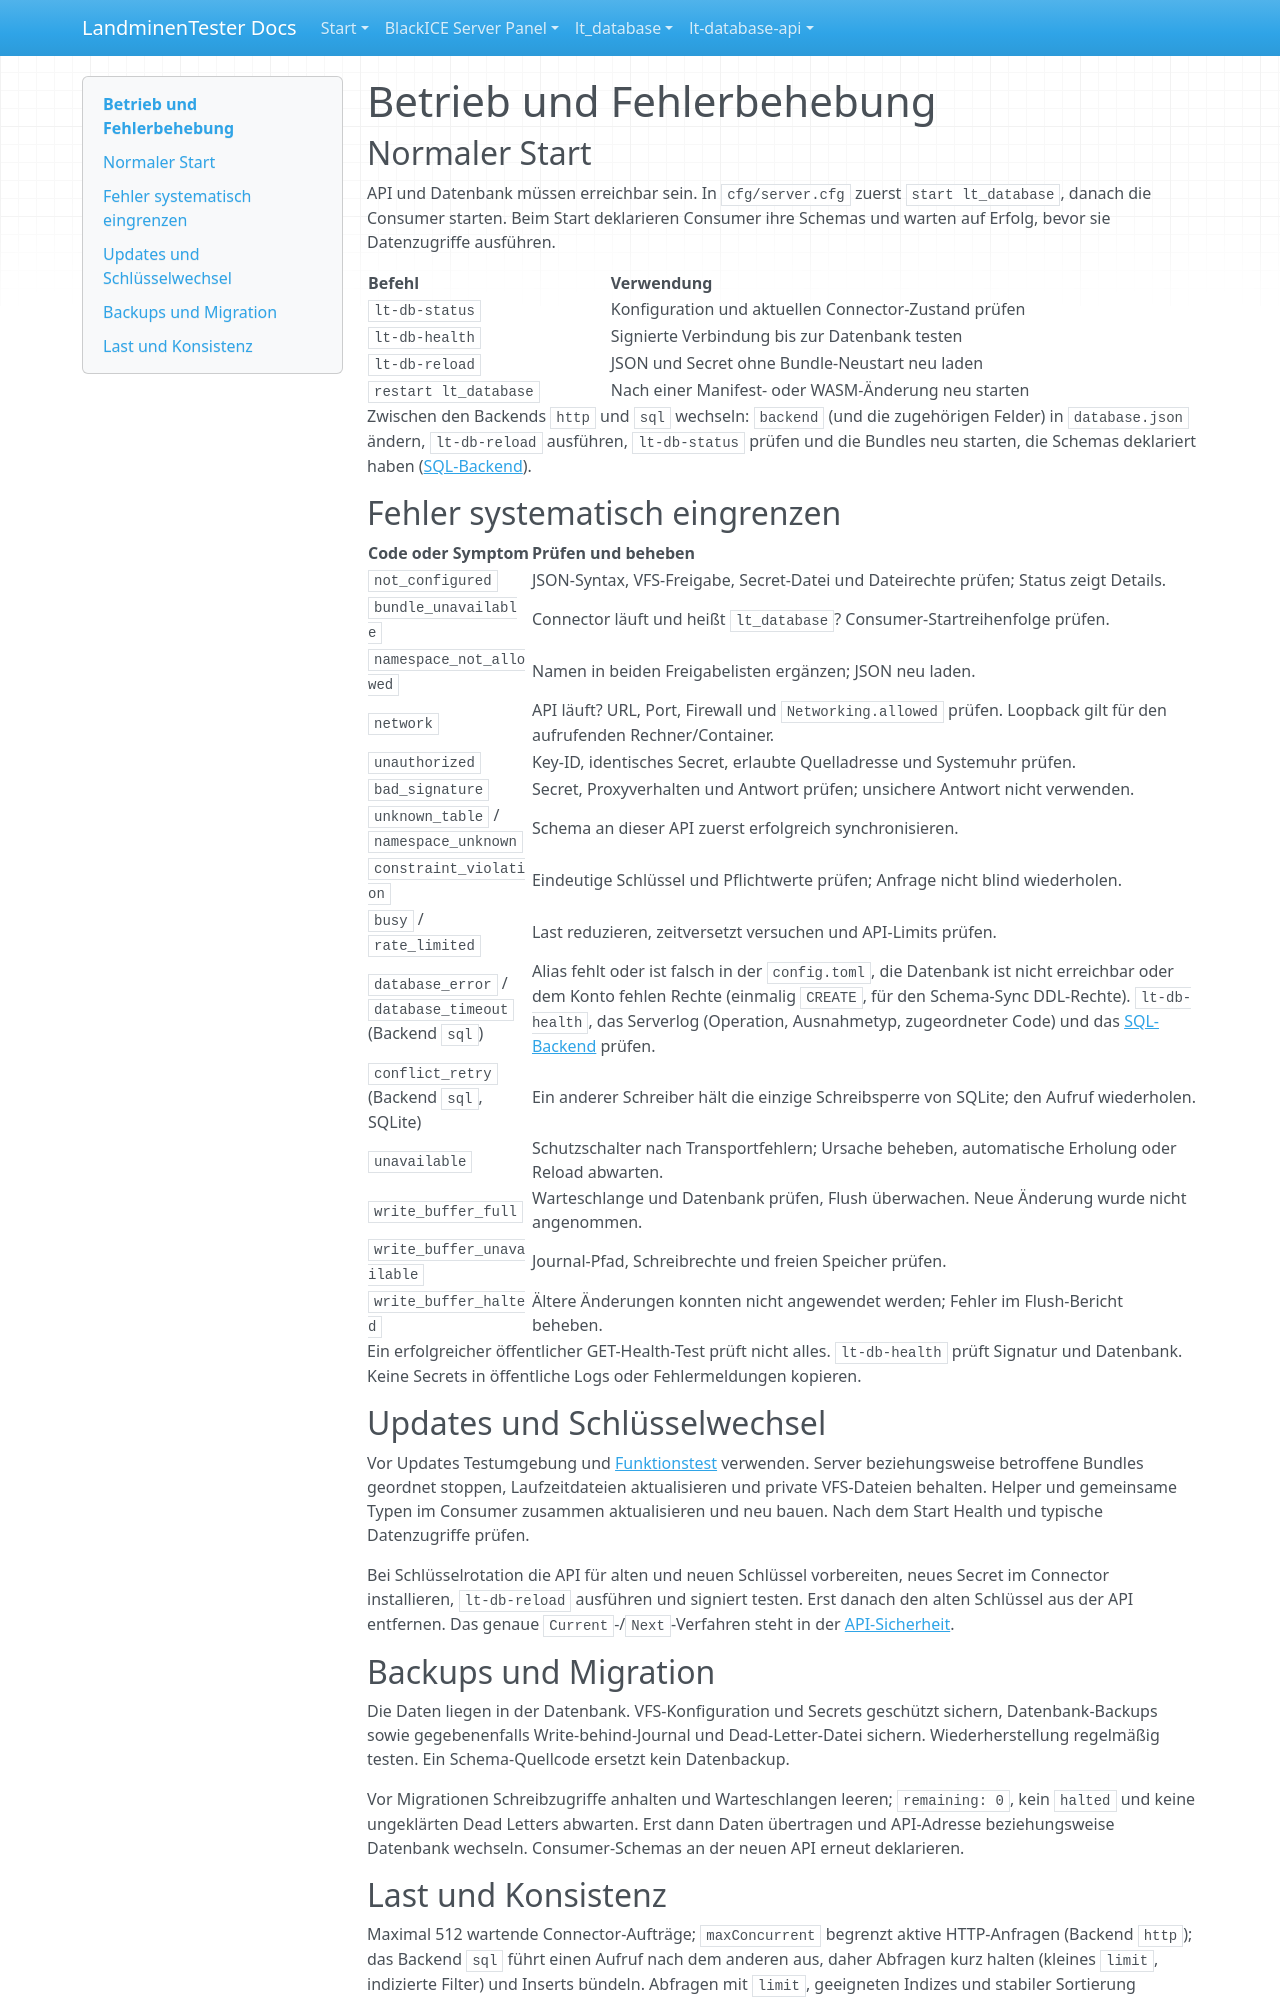

repository: LandminenTester/blackice-docs · page: lt-database/docs/OPERATIONS.de/index.html · generator: mkdocs

# Betrieb und Fehlerbehebung

## Normaler Start

API und Datenbank müssen erreichbar sein. In `cfg/server.cfg` zuerst `start lt_database`, danach die Consumer starten. Beim Start deklarieren Consumer ihre Schemas und warten auf Erfolg, bevor sie Datenzugriffe ausführen.

| Befehl | Verwendung |
| --- | --- |
| `lt-db-status` | Konfiguration und aktuellen Connector-Zustand prüfen |
| `lt-db-health` | Signierte Verbindung bis zur Datenbank testen |
| `lt-db-reload` | JSON und Secret ohne Bundle-Neustart neu laden |
| `restart lt_database` | Nach einer Manifest- oder WASM-Änderung neu starten |

Zwischen den Backends `http` und `sql` wechseln: `backend` (und die zugehörigen Felder) in `database.json` ändern, `lt-db-reload` ausführen, `lt-db-status` prüfen und die Bundles neu starten, die Schemas deklariert haben ([SQL-Backend](SQL-BACKEND.md)).

## Fehler systematisch eingrenzen

| Code oder Symptom | Prüfen und beheben |
| --- | --- |
| `not_configured` | JSON-Syntax, VFS-Freigabe, Secret-Datei und Dateirechte prüfen; Status zeigt Details. |
| `bundle_unavailable` | Connector läuft und heißt `lt_database`? Consumer-Startreihenfolge prüfen. |
| `namespace_not_allowed` | Namen in beiden Freigabelisten ergänzen; JSON neu laden. |
| `network` | API läuft? URL, Port, Firewall und `Networking.allowed` prüfen. Loopback gilt für den aufrufenden Rechner/Container. |
| `unauthorized` | Key-ID, identisches Secret, erlaubte Quelladresse und Systemuhr prüfen. |
| `bad_signature` | Secret, Proxyverhalten und Antwort prüfen; unsichere Antwort nicht verwenden. |
| `unknown_table` / `namespace_unknown` | Schema an dieser API zuerst erfolgreich synchronisieren. |
| `constraint_violation` | Eindeutige Schlüssel und Pflichtwerte prüfen; Anfrage nicht blind wiederholen. |
| `busy` / `rate_limited` | Last reduzieren, zeitversetzt versuchen und API-Limits prüfen. |
| `database_error` / `database_timeout` (Backend `sql`) | Alias fehlt oder ist falsch in der `config.toml`, die Datenbank ist nicht erreichbar oder dem Konto fehlen Rechte (einmalig `CREATE`, für den Schema-Sync DDL-Rechte). `lt-db-health`, das Serverlog (Operation, Ausnahmetyp, zugeordneter Code) und das [SQL-Backend](SQL-BACKEND.md) prüfen. |
| `conflict_retry` (Backend `sql`, SQLite) | Ein anderer Schreiber hält die einzige Schreibsperre von SQLite; den Aufruf wiederholen. |
| `unavailable` | Schutzschalter nach Transportfehlern; Ursache beheben, automatische Erholung oder Reload abwarten. |
| `write_buffer_full` | Warteschlange und Datenbank prüfen, Flush überwachen. Neue Änderung wurde nicht angenommen. |
| `write_buffer_unavailable` | Journal-Pfad, Schreibrechte und freien Speicher prüfen. |
| `write_buffer_halted` | Ältere Änderungen konnten nicht angewendet werden; Fehler im Flush-Bericht beheben. |

Ein erfolgreicher öffentlicher GET-Health-Test prüft nicht alles. `lt-db-health` prüft Signatur und Datenbank. Keine Secrets in öffentliche Logs oder Fehlermeldungen kopieren.

## Updates und Schlüsselwechsel

Vor Updates Testumgebung und [Funktionstest](../examples/smoke/README.md) verwenden. Server beziehungsweise betroffene Bundles geordnet stoppen, Laufzeitdateien aktualisieren und private VFS-Dateien behalten. Helper und gemeinsame Typen im Consumer zusammen aktualisieren und neu bauen. Nach dem Start Health und typische Datenzugriffe prüfen.

Bei Schlüsselrotation die API für alten und neuen Schlüssel vorbereiten, neues Secret im Connector installieren, `lt-db-reload` ausführen und signiert testen. Erst danach den alten Schlüssel aus der API entfernen. Das genaue `Current`-/`Next`-Verfahren steht in der [API-Sicherheit](../../lt-database-api/docs/SECURITY.md).

## Backups und Migration

Die Daten liegen in der Datenbank. VFS-Konfiguration und Secrets geschützt sichern, Datenbank-Backups sowie gegebenenfalls Write-behind-Journal und Dead-Letter-Datei sichern. Wiederherstellung regelmäßig testen. Ein Schema-Quellcode ersetzt kein Datenbackup.

Vor Migrationen Schreibzugriffe anhalten und Warteschlangen leeren; `remaining: 0`, kein `halted` und keine ungeklärten Dead Letters abwarten. Erst dann Daten übertragen und API-Adresse beziehungsweise Datenbank wechseln. Consumer-Schemas an der neuen API erneut deklarieren.
